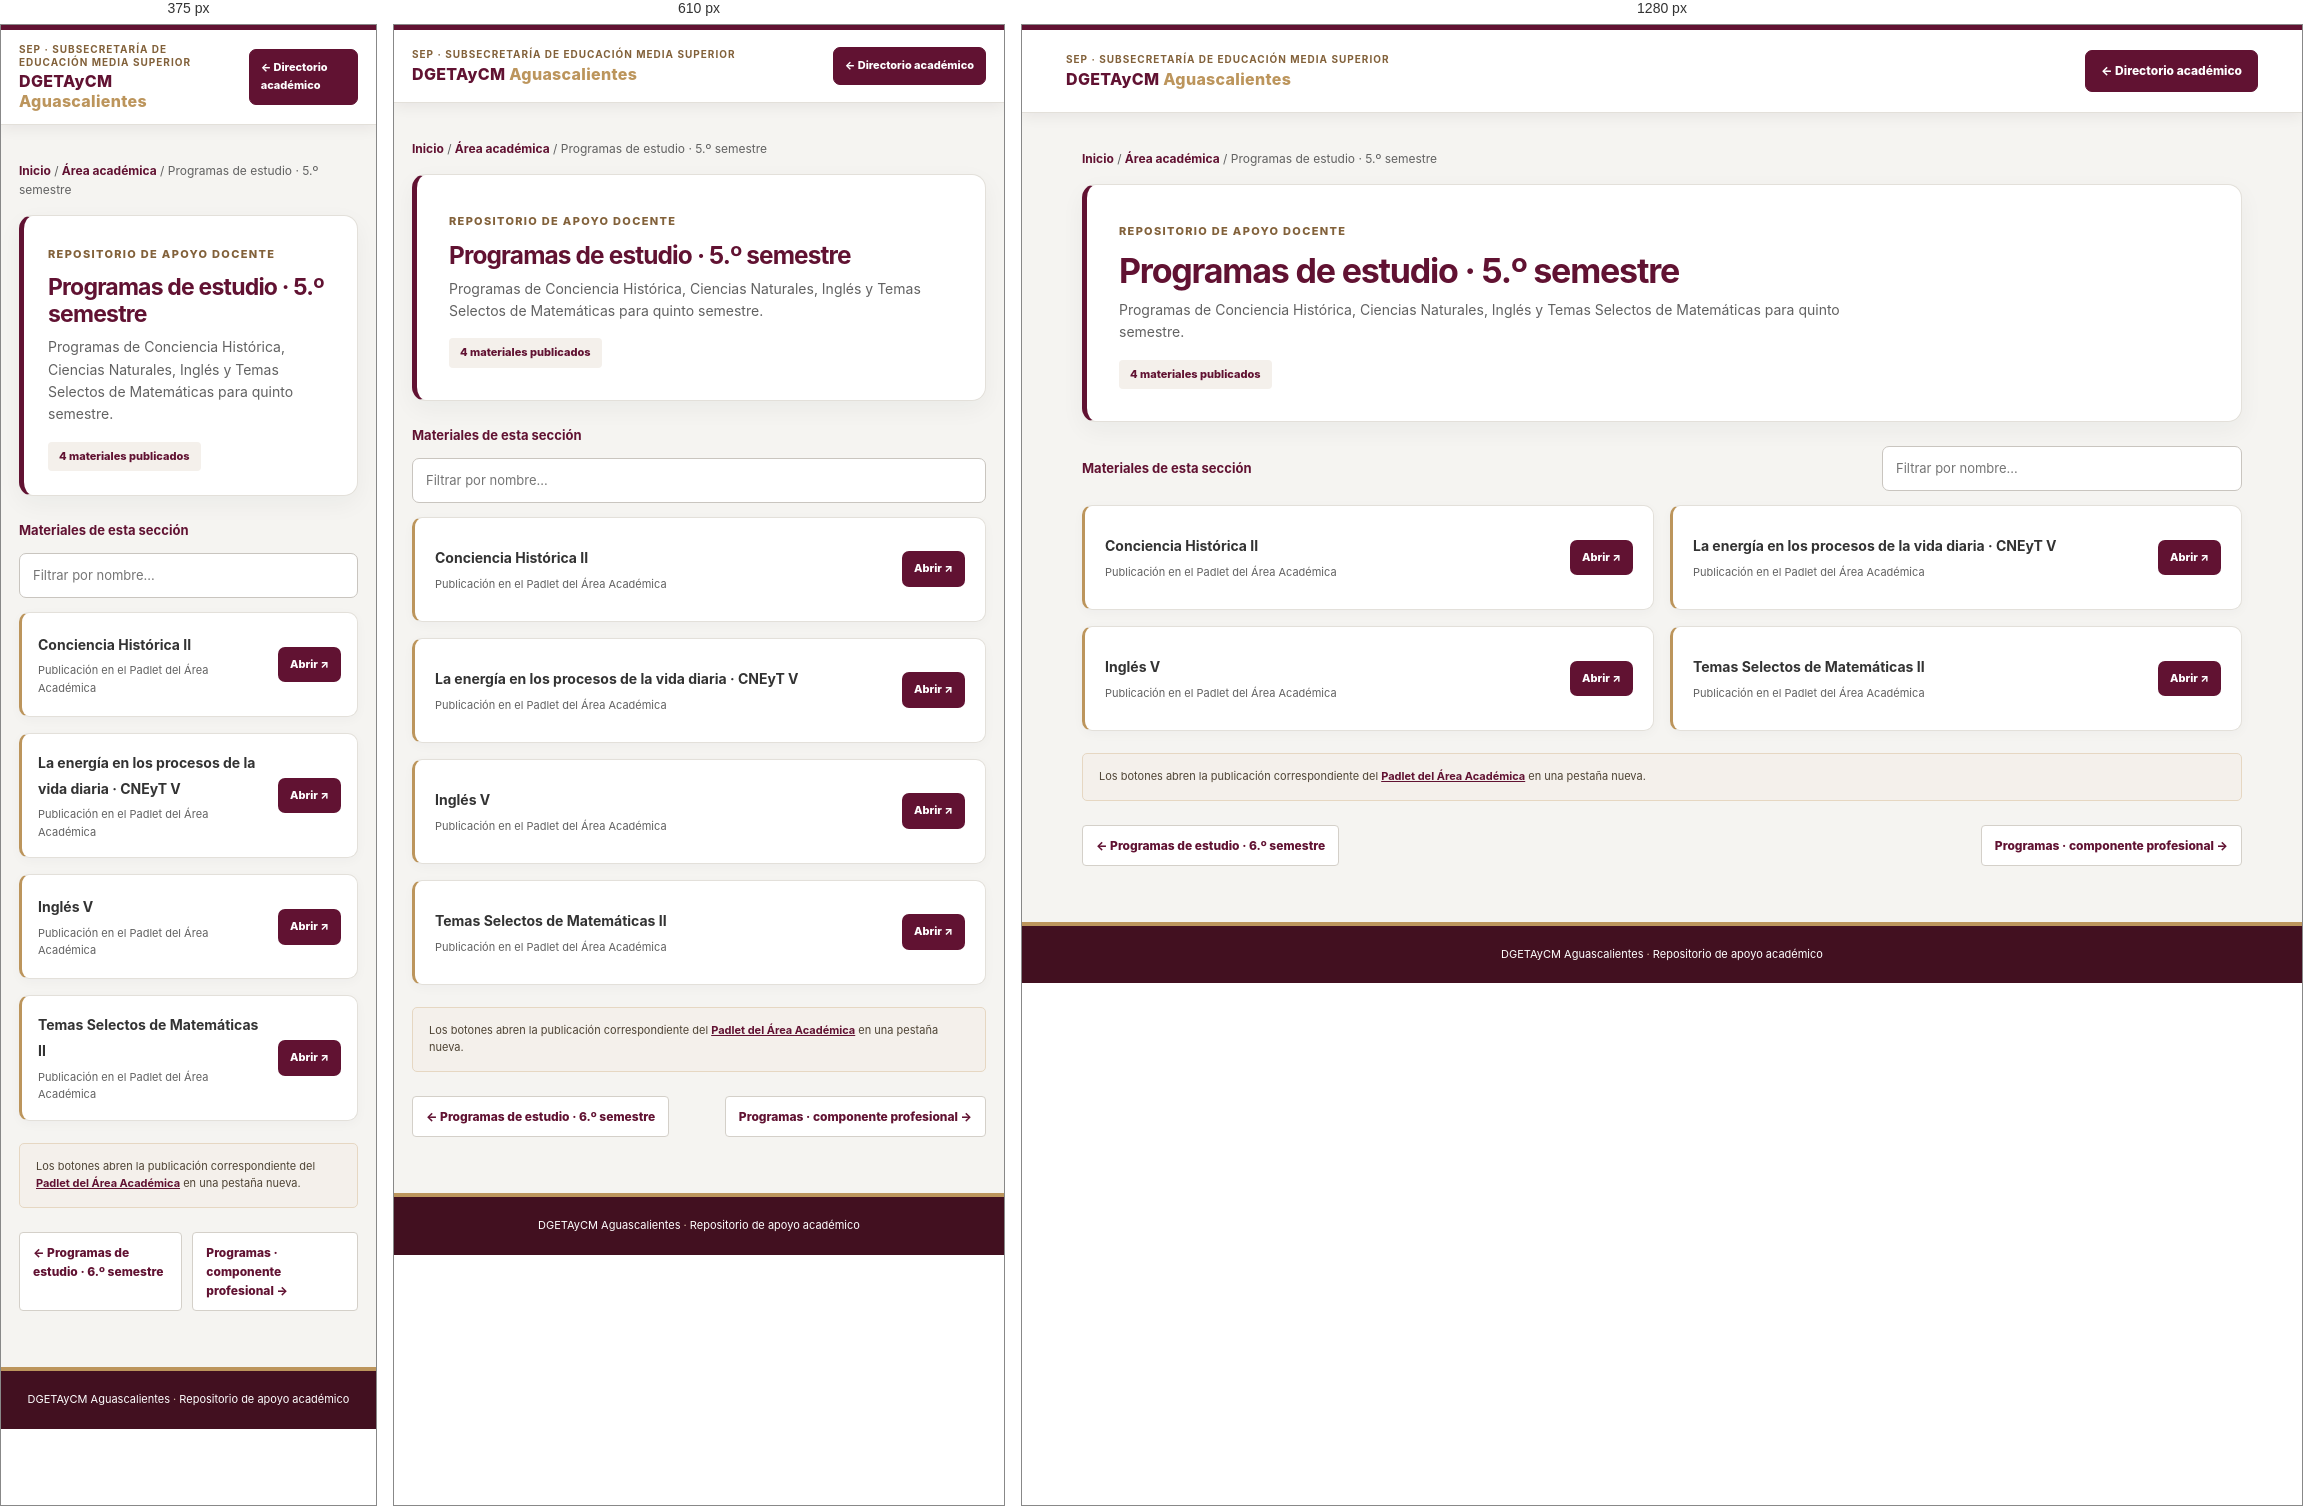
Rendered at 375 px, 610 px and 1280 px, left to right.

<!-- file: programas-5o.html -->
<!doctype html><html lang="es"><head><meta charset="utf-8"><meta name="viewport" content="width=device-width,initial-scale=1"><title>Programas de estudio · 5.º semestre | DGETAyCM Aguascalientes</title><meta name="description" content="Programas de Conciencia Histórica, Ciencias Naturales, Inglés y Temas Selectos de Matemáticas para quinto semestre."><link rel="stylesheet" href="recursos.css"><link rel="stylesheet" href="https://cdnjs.cloudflare.com/ajax/libs/font-awesome/6.4.0/css/all.min.css"></head><body><header class="top"><div class="top-inner"><div class="brand"><small>SEP · Subsecretaría de Educación Media Superior</small>DGETAyCM <span style="color:var(--gold)">Aguascalientes</span></div><a class="top-link" href="../index.html#academia">← Directorio académico</a></div></header><main class="wrap"><p class="crumbs"><a href="../index.html">Inicio</a> / <a href="../index.html#academia">Área académica</a> / Programas de estudio · 5.º semestre</p><section class="hero"><span class="eyebrow">Repositorio de apoyo docente</span><h1><i class="fas fa-book" aria-hidden="true"></i> Programas de estudio · 5.º semestre</h1><p>Programas de Conciencia Histórica, Ciencias Naturales, Inglés y Temas Selectos de Matemáticas para quinto semestre.</p><span class="count">4 materiales publicados</span></section><div class="tools"><label for="materialSearch">Materiales de esta sección</label><input id="materialSearch" class="search" type="search" placeholder="Filtrar por nombre…" aria-label="Filtrar materiales"></div><section id="materials" class="materials" aria-live="polite"><a class="material" href="https://padlet.com/anitacastroacademica/materiales-del-area-academica-kb3c3dyedi7l66vm/wish/Ae2RavGknd6OQnz4" target="_blank" rel="noopener noreferrer"><span><span class="mat-title">Conciencia Histórica II</span><span class="mat-sub">Publicación en el Padlet del Área Académica</span></span><span class="open">Abrir <span aria-hidden="true">↗</span></span></a><a class="material" href="https://padlet.com/anitacastroacademica/materiales-del-area-academica-kb3c3dyedi7l66vm/wish/do3MQJPkGxpgW15w" target="_blank" rel="noopener noreferrer"><span><span class="mat-title">La energía en los procesos de la vida diaria · CNEyT V</span><span class="mat-sub">Publicación en el Padlet del Área Académica</span></span><span class="open">Abrir <span aria-hidden="true">↗</span></span></a><a class="material" href="https://padlet.com/anitacastroacademica/materiales-del-area-academica-kb3c3dyedi7l66vm/wish/goElQyGgV6pvW3yY" target="_blank" rel="noopener noreferrer"><span><span class="mat-title">Inglés V</span><span class="mat-sub">Publicación en el Padlet del Área Académica</span></span><span class="open">Abrir <span aria-hidden="true">↗</span></span></a><a class="material" href="https://padlet.com/anitacastroacademica/materiales-del-area-academica-kb3c3dyedi7l66vm/wish/9kmlZVr1Gq60ZpgV" target="_blank" rel="noopener noreferrer"><span><span class="mat-title">Temas Selectos de Matemáticas II</span><span class="mat-sub">Publicación en el Padlet del Área Académica</span></span><span class="open">Abrir <span aria-hidden="true">↗</span></span></a></section><p id="noResults" hidden>No se encontraron materiales con ese nombre.</p><aside class="source">Los botones abren la publicación correspondiente del <a href="https://padlet.com/anitacastroacademica/materiales-del-area-academica-kb3c3dyedi7l66vm" target="_blank" rel="noopener noreferrer">Padlet del Área Académica</a> en una pestaña nueva.</aside><nav class="pager" aria-label="Navegación entre páginas"><a href="programas-6o.html">← Programas de estudio · 6.º semestre</a><a href="componente-profesional.html">Programas · componente profesional →</a></nav></main><footer>DGETAyCM Aguascalientes <span>·</span> Repositorio de apoyo académico</footer><script>const q=document.getElementById('materialSearch');const cards=[...document.querySelectorAll('.material')];q.addEventListener('input',()=>{let count=0;const term=q.value.trim().toLocaleLowerCase('es');cards.forEach(card=>{const show=card.innerText.toLocaleLowerCase('es').includes(term);card.hidden=!show;if(show)count++});document.getElementById('noResults').hidden=count!==0});</script></body></html>

/* @media block from recursos.css */
@media(max-width:660px){.top-inner{min-height:72px;padding:13px 18px}.top-link{font-size:11px;padding:9px 11px}.wrap{margin-top:20px}.hero{padding:21px 19px}.materials{grid-template-columns:1fr}.tools{align-items:stretch;flex-direction:column}.search{width:100%}.pager{align-items:stretch}.pager a{max-width:49%}}

/* @media block from recursos.css */
@media(max-width:560px){.hero{padding:24px}.material{padding:16px}}